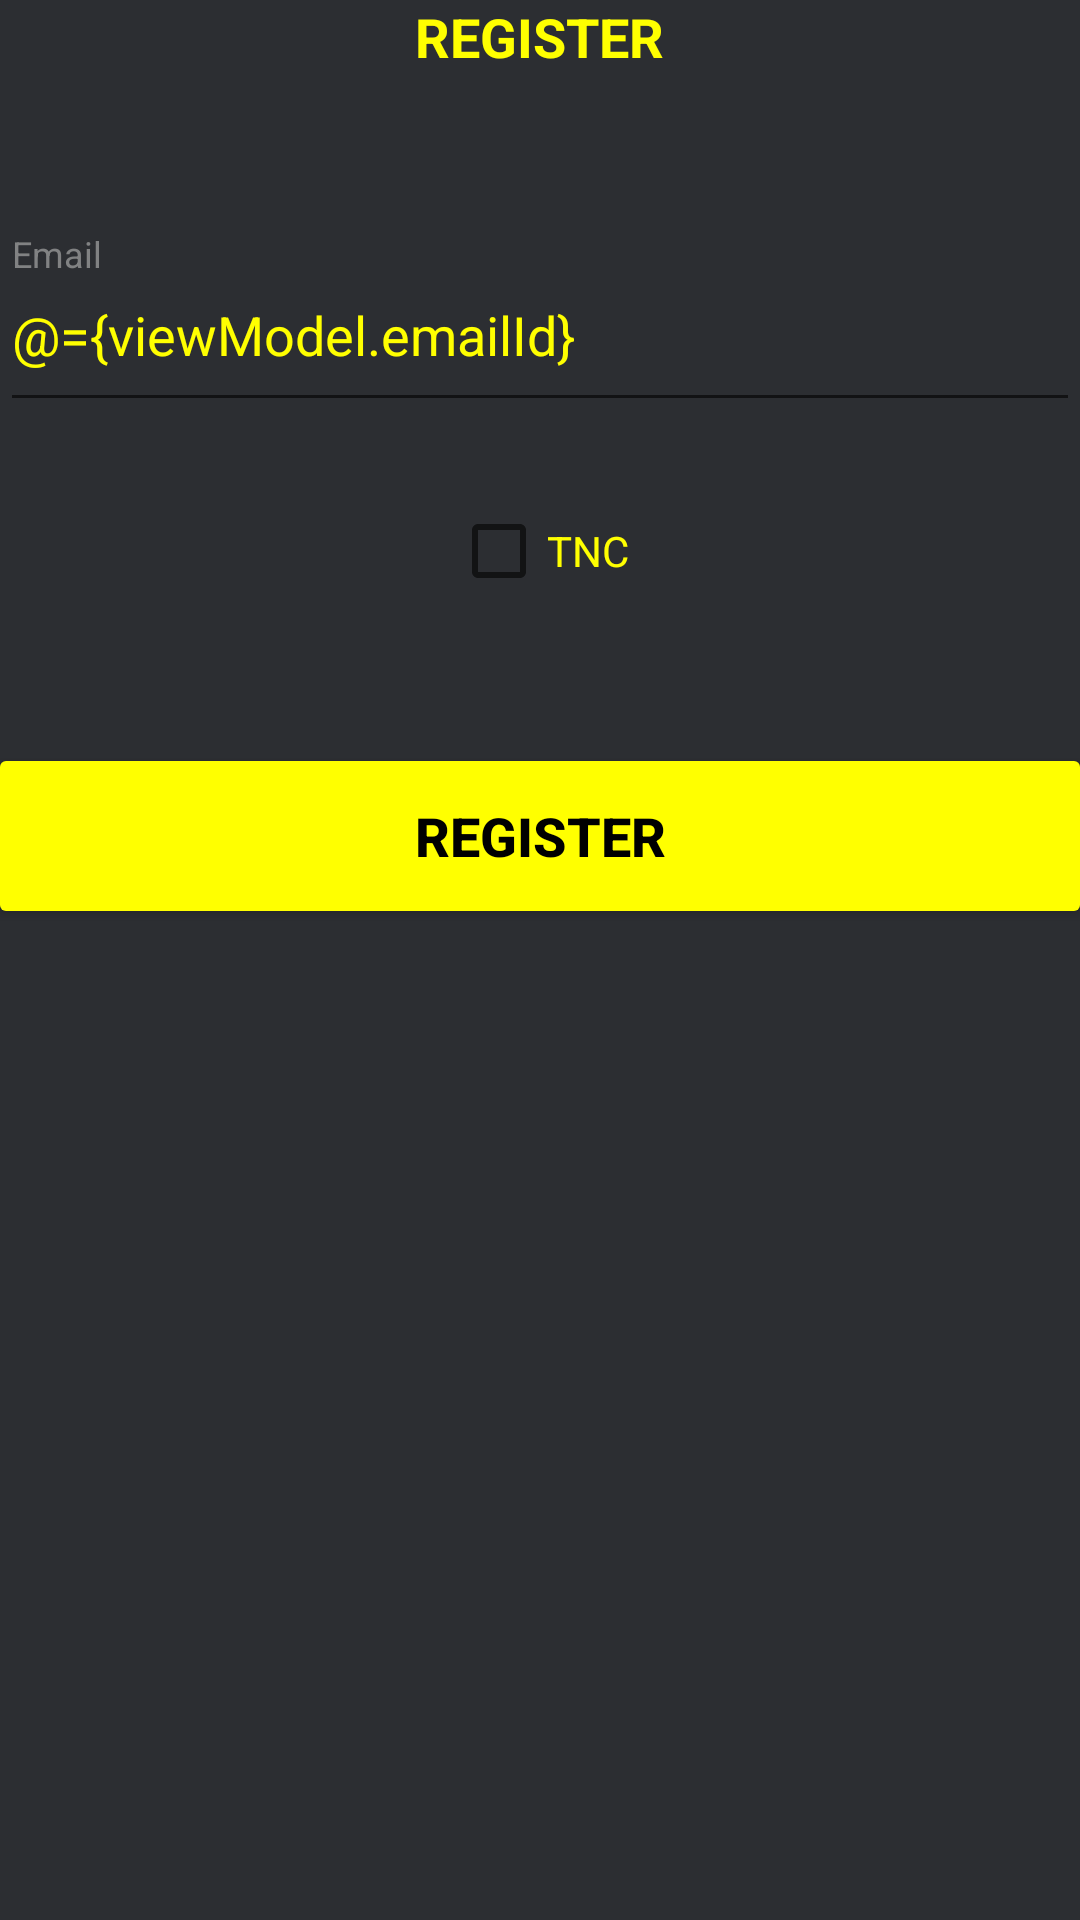

The Android layout XML behind this screen, and the referenced resources:
<!-- AndroidManifest.xml: application theme AppTheme -->
<!-- res/layout/signup_screen.xml -->
<?xml version="1.0" encoding="utf-8"?>

<layout
    xmlns:android="http://schemas.android.com/apk/res/android">

    <data>

        <variable
            name="viewModel"
            type="com.ahtazaz.client_application_tech_exercise.registration.RegistrationViewModel" />

        <variable
            name="handler"
            type="com.ahtazaz.client_application_tech_exercise.registration.RegistrationHandler" />

    </data>

    <RelativeLayout
        android:layout_width="match_parent"
        android:layout_height="match_parent"
        android:background="@color/colorBg">

        <TextView
            android:id="@+id/title"
            android:layout_width="wrap_content"
            android:layout_height="wrap_content"
            android:layout_centerHorizontal="true"
            android:text="@string/reg_title"
            android:textSize="@dimen/title_size"
            android:textColor="@color/colorYellow"
            android:textStyle="bold"
            android:textAllCaps="true" />

            <android.support.design.widget.TextInputLayout
            android:id="@+id/input_layout_email"
            android:layout_width="match_parent"
            android:layout_height="wrap_content"
            android:layout_below="@+id/title"
            android:layout_marginTop="@dimen/email_field_margin_top"
            android:textColorHint="@color/textinput_colorhint"
            android:hint="@string/hint_email">

            <EditText
                android:id="@+id/input_email"
                android:layout_width="match_parent"
                android:layout_height="wrap_content"
                android:inputType="textEmailAddress"
                android:paddingBottom="@dimen/email_padding_bottom"
                android:text="@={viewModel.emailId}"
                android:textColor="@color/colorYellow"
                android:textSize="@dimen/edit_field_textsize"/>

            </android.support.design.widget.TextInputLayout>

            <CheckBox
                android:id="@+id/tnc"
                android:layout_width="wrap_content"
                android:layout_height="wrap_content"
                android:layout_marginTop="@dimen/tnc_field_margin_top"
                android:layout_below="@id/input_layout_email"
                android:checked="@={viewModel.tnc}"
                android:foreground="@drawable/ripple_effect"
                android:layout_centerHorizontal="true"
                android:text="@string/tnc"
                android:textAllCaps="true"
                android:textColor="@color/colorYellow"/>

            <Button
                android:id="@+id/button_register"
                android:layout_width="match_parent"
                android:layout_below="@id/tnc"
                android:layout_height="@dimen/register_button_height"
                android:layout_marginTop="@dimen/email_field_margin_top"
                android:background="@drawable/register_button"
                android:foreground="@drawable/ripple_effect"
                android:onClick="@{(v)->handler.register(v,viewModel)}"
                android:text="@string/register"
                android:textColor="@android:color/black"
                android:textSize="@dimen/edit_field_textsize"
                android:textStyle="bold" />

    </RelativeLayout>


</layout>
<!-- resources referenced by this layout -->
<resources>
  <color name="colorBg">#FA282a2e</color>
  <color name="colorYellow">#FFFF00</color>
  <color name="textinput_colorhint">#818283</color>
  <dimen name="edit_field_textsize">18sp</dimen>
  <dimen name="email_field_margin_top">54dp</dimen>
  <dimen name="email_padding_bottom">17dp</dimen>
  <dimen name="register_button_height">50dp</dimen>
  <dimen name="title_size">18sp</dimen>
  <dimen name="tnc_field_margin_top">27dp</dimen>
  <!-- drawable register_button (drawable) -->
  <?xml version="1.0" encoding="utf-8"?>
  
  <shape xmlns:android="http://schemas.android.com/apk/res/android"
      android:shape="rectangle">
      <corners
          android:radius="2dp" />
      <solid
          android:color="@color/colorYellow" />
  </shape>
  <!-- drawable ripple_effect (drawable) -->
  <?xml version="1.0" encoding="utf-8"?>
  
  <ripple
      xmlns:android="http://schemas.android.com/apk/res/android"
      android:color="@color/ripple_color"/>
  <string name="hint_email">Email</string>
  <string name="reg_title">Register</string>
  <string name="register">Register</string>
  <string name="tnc">tnc</string>
  <style name="AppTheme" parent="Theme.AppCompat.Light.DarkActionBar">
          
          <item name="colorPrimary">@color/colorPrimary</item>
          <item name="colorPrimaryDark">@color/colorPrimaryDark</item>
          <item name="colorAccent">@color/colorAccent</item>
      </style>
  <color name="ripple_color">#aeaeae</color>
  <color name="colorPrimary">#008577</color>
  <color name="colorPrimaryDark">#00574B</color>
  <color name="colorAccent">#D81B60</color>
</resources>
